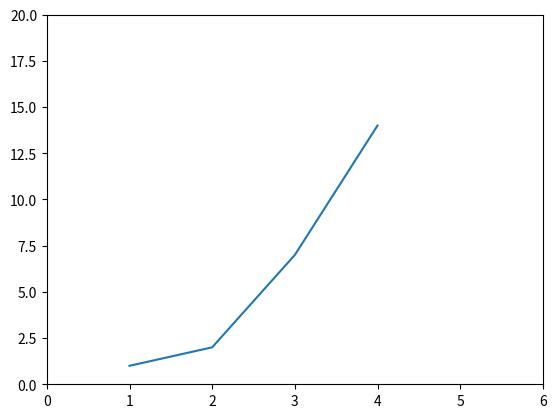

Python code for this plot:
import numpy as np
import matplotlib.pyplot as plt

plt.plot([1,2,3,4], [1,2,7,14])
plt.axis([0, 6, 0, 20])
plt.show()
